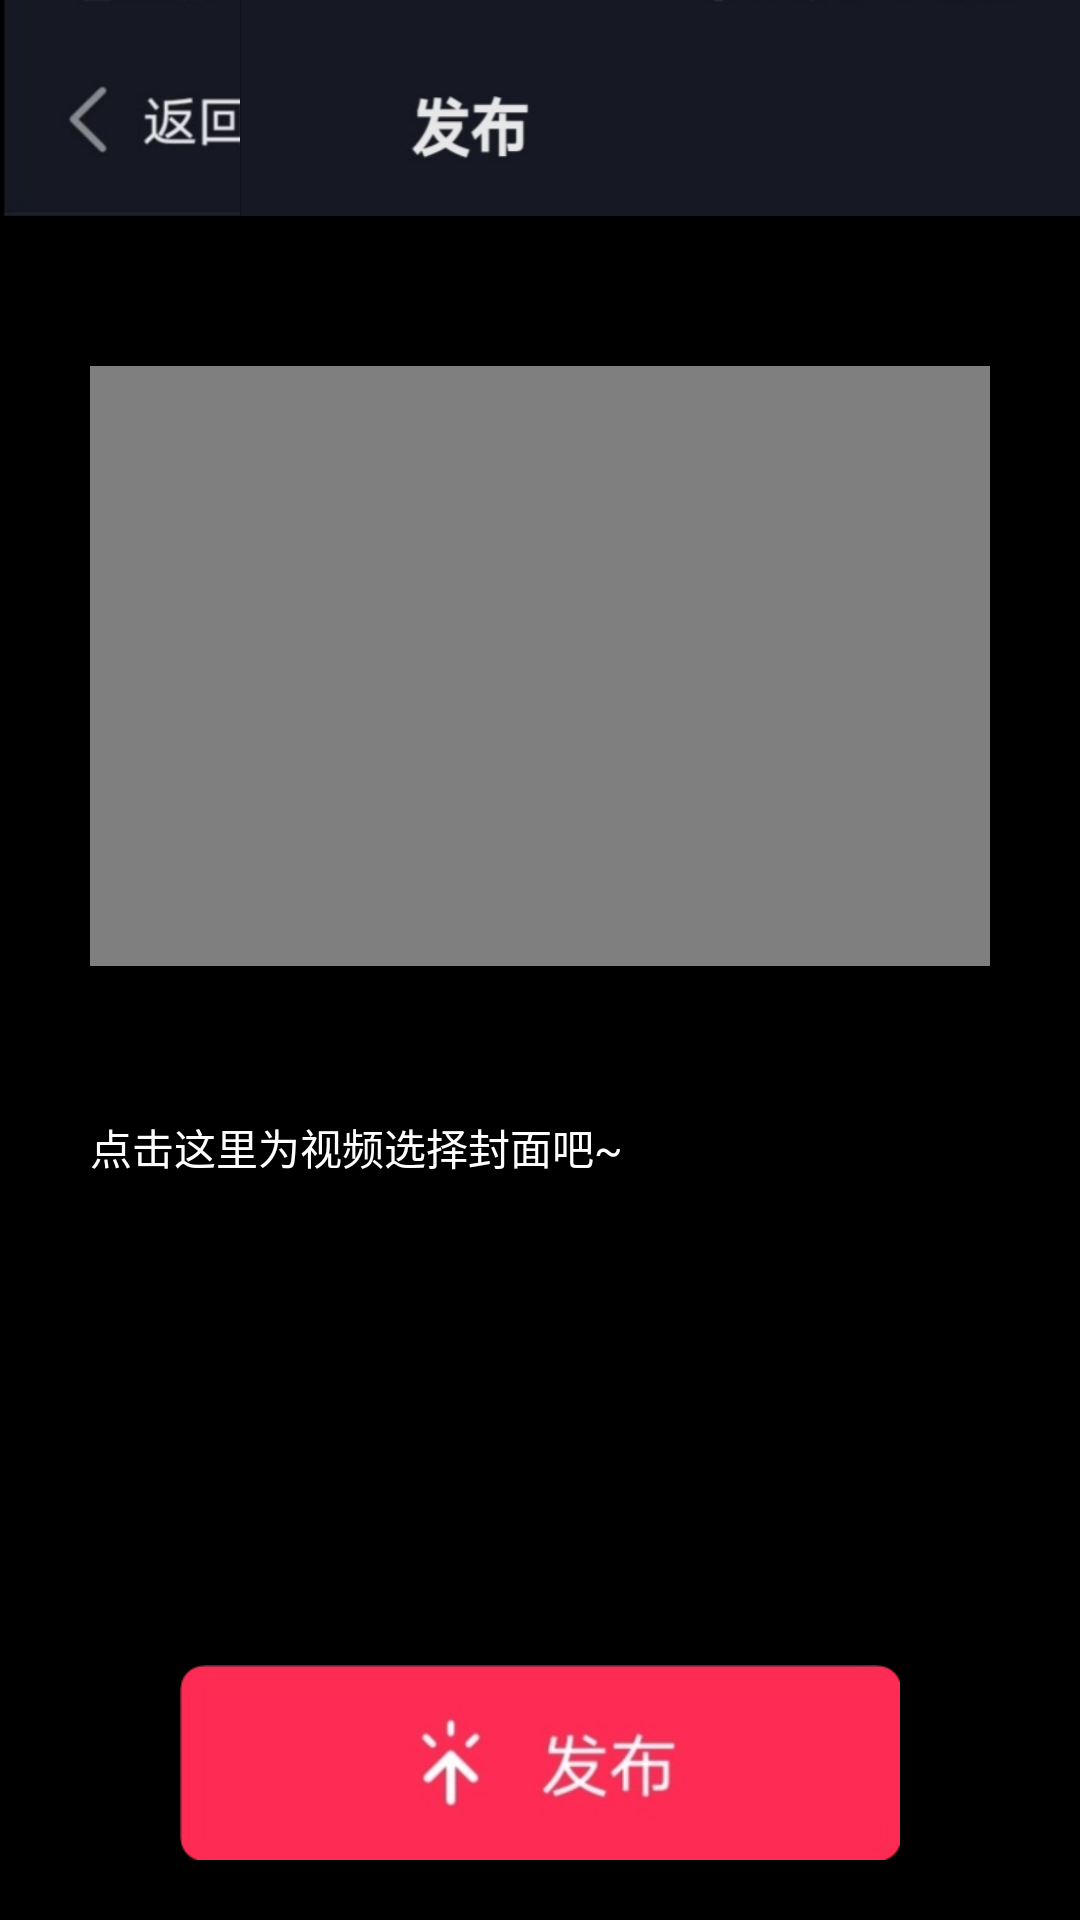

Reconstruct the res/layout file that produces this screen, plus the resources it refers to.
<!-- AndroidManifest.xml: application theme AppTheme -->
<!-- res/layout/activity_handlevideo.xml -->
<?xml version="1.0" encoding="utf-8"?>
<android.support.constraint.ConstraintLayout
    xmlns:android="http://schemas.android.com/apk/res/android"
    xmlns:tools="http://schemas.android.com/tools"
    android:layout_width="match_parent"
    android:layout_height="match_parent"
    android:background="@color/black"
    xmlns:app="http://schemas.android.com/apk/res-auto">


    <ImageButton
        android:layout_width="160dp"
        android:layout_height="72dp"
        android:background="@mipmap/back"
        app:layout_constraintTop_toTopOf="parent"
        app:layout_constraintLeft_toLeftOf="parent"
        android:id="@+id/return_back"/>


    <ImageView
        android:id="@+id/imageView1"
        android:layout_width="280dp"
        android:layout_height="72dp"
        android:background="@mipmap/pic"
        app:layout_constraintEnd_toEndOf="parent"
        app:layout_constraintTop_toTopOf="parent" />

    <VideoView
        android:id="@+id/videoView"
        android:layout_width="300dp"
        android:layout_height="200dp"
        app:layout_constraintRight_toRightOf="parent"
        app:layout_constraintLeft_toLeftOf="parent"
        app:layout_constraintTop_toBottomOf="@+id/imageView1"
        android:layout_marginTop="50dp"/>

    <TextView
        android:id="@+id/nnn"
        android:layout_width="300dp"
        android:layout_height="200dp"
        android:text="点击这里为视频选择封面吧~"
        android:textColor="@color/white"
        android:gravity="top"
        app:layout_constraintRight_toRightOf="parent"
        app:layout_constraintLeft_toLeftOf="parent"
        app:layout_constraintTop_toBottomOf="@+id/videoView"
        android:layout_marginTop="50dp"/>

    <ImageButton
        android:layout_width="240dp"
        android:layout_height="65dp"
        android:background="@mipmap/release"
        android:id="@+id/release"
        app:layout_constraintBottom_toBottomOf="parent"
        app:layout_constraintLeft_toLeftOf="parent"
        app:layout_constraintRight_toRightOf="parent"
        android:layout_marginBottom="20dp"
        />
</android.support.constraint.ConstraintLayout>
<!-- resources referenced by this layout -->
<resources>
  <color name="black">#000000</color>
  <color name="white">#ffffff</color>
  <!-- mipmap back: jpg bitmap (mipmap-mdpi, 6531 bytes) -->
  <!-- mipmap pic: jpg bitmap (mipmap-mdpi, 6040 bytes) -->
  <!-- mipmap release: png bitmap (mipmap-mdpi, 24194 bytes) -->
  <style name="AppTheme" parent="Theme.AppCompat.Light.DarkActionBar">
          
          <item name="colorPrimary">@color/colorPrimary</item>
          <item name="colorPrimaryDark">@color/colorPrimaryDark</item>
          <item name="colorAccent">@color/colorAccent</item>
      </style>
  <color name="colorPrimary">#008577</color>
  <color name="colorPrimaryDark">#00574B</color>
  <color name="colorAccent">#D81B60</color>
</resources>
